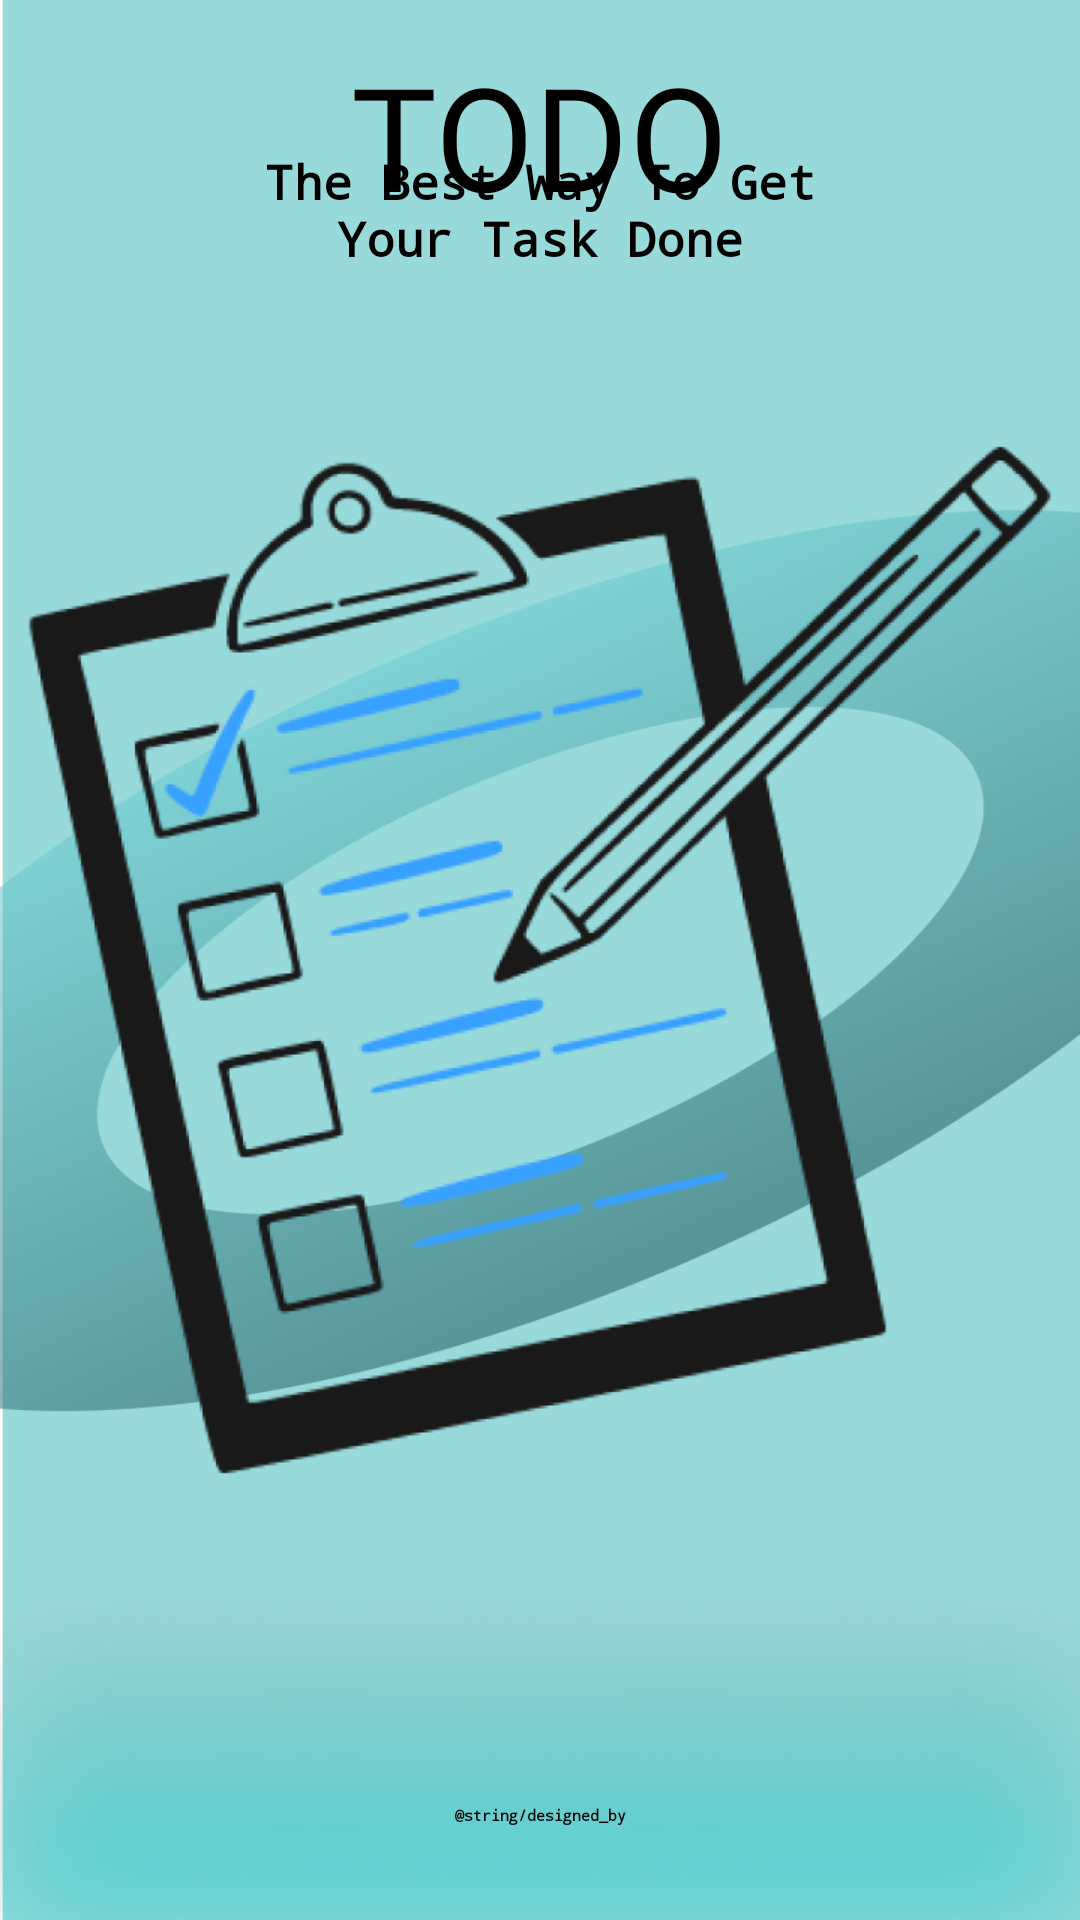

Layout XML and referenced resources for this Android screen:
<!-- AndroidManifest.xml: application theme Theme.Todo -->
<!-- res/layout/fragment_splash.xml -->
<?xml version="1.0" encoding="utf-8"?>
<androidx.constraintlayout.widget.ConstraintLayout xmlns:android="http://schemas.android.com/apk/res/android"
    xmlns:app="http://schemas.android.com/apk/res-auto"
    xmlns:tools="http://schemas.android.com/tools"
    android:layout_width="match_parent"
    android:layout_height="match_parent"
    android:background="@drawable/background"
    tools:context=".fragment.SplashFragment">

    <TextView
        android:id="@+id/textView"
        android:layout_width="wrap_content"
        android:layout_height="wrap_content"
        android:fontFamily="@font/gravitas_one"
        android:text="@string/todo"
        android:textColor="@color/black"
        android:textSize="48sp"
        app:layout_constraintBottom_toBottomOf="@+id/textView3"
        app:layout_constraintEnd_toEndOf="parent"
        app:layout_constraintStart_toStartOf="parent"
        app:layout_constraintTop_toTopOf="parent" />

    <TextView
        android:id="@+id/textView3"
        android:layout_width="wrap_content"
        android:layout_height="wrap_content"
        android:fontFamily="monospace"
        android:text="@string/quote"
        android:textAlignment="center"
        android:textColor="@color/black"
        android:textSize="16sp"
        android:textStyle="bold"
        app:layout_constraintBottom_toTopOf="@+id/imageView"
        app:layout_constraintEnd_toEndOf="parent"
        app:layout_constraintStart_toStartOf="parent"
        app:layout_constraintTop_toTopOf="@+id/imageView" />

    <ImageView
        android:id="@+id/imageView"
        android:layout_width="wrap_content"
        android:layout_height="500dp"
        android:contentDescription="@string/todo"
        android:src="@drawable/splash_icon"
        app:layout_constraintBottom_toBottomOf="parent"
        app:layout_constraintEnd_toEndOf="parent"
        app:layout_constraintStart_toStartOf="parent"
        app:layout_constraintTop_toTopOf="parent">

    </ImageView>

    <TextView
        android:layout_width="wrap_content"
        android:layout_height="wrap_content"
        android:fontFamily="monospace"
        android:text="@string/designed_by"
        android:textColor="@color/black"
        android:textAlignment="center"
        android:textStyle="bold"
        app:layout_constraintBottom_toBottomOf="parent"
        app:layout_constraintEnd_toEndOf="parent"
        app:layout_constraintStart_toStartOf="parent"
        app:layout_constraintTop_toBottomOf="@+id/imageView" />


</androidx.constraintlayout.widget.ConstraintLayout>
<!-- resources referenced by this layout -->
<resources>
  <color name="black">#FF000000</color>
  <!-- drawable background: png bitmap (drawable, 219319 bytes) -->
  <!-- drawable splash_icon: png bitmap (drawable, 98358 bytes) -->
  <string name="quote">The Best Way To Get\nYour Task Done</string>
  <string name="todo">TODO</string>
  <style name="Theme.Todo" parent="Base.Theme.Todo" />
  <style name="Base.Theme.Todo" parent="Theme.Material3.DayNight.NoActionBar">
          
          
      </style>
</resources>
